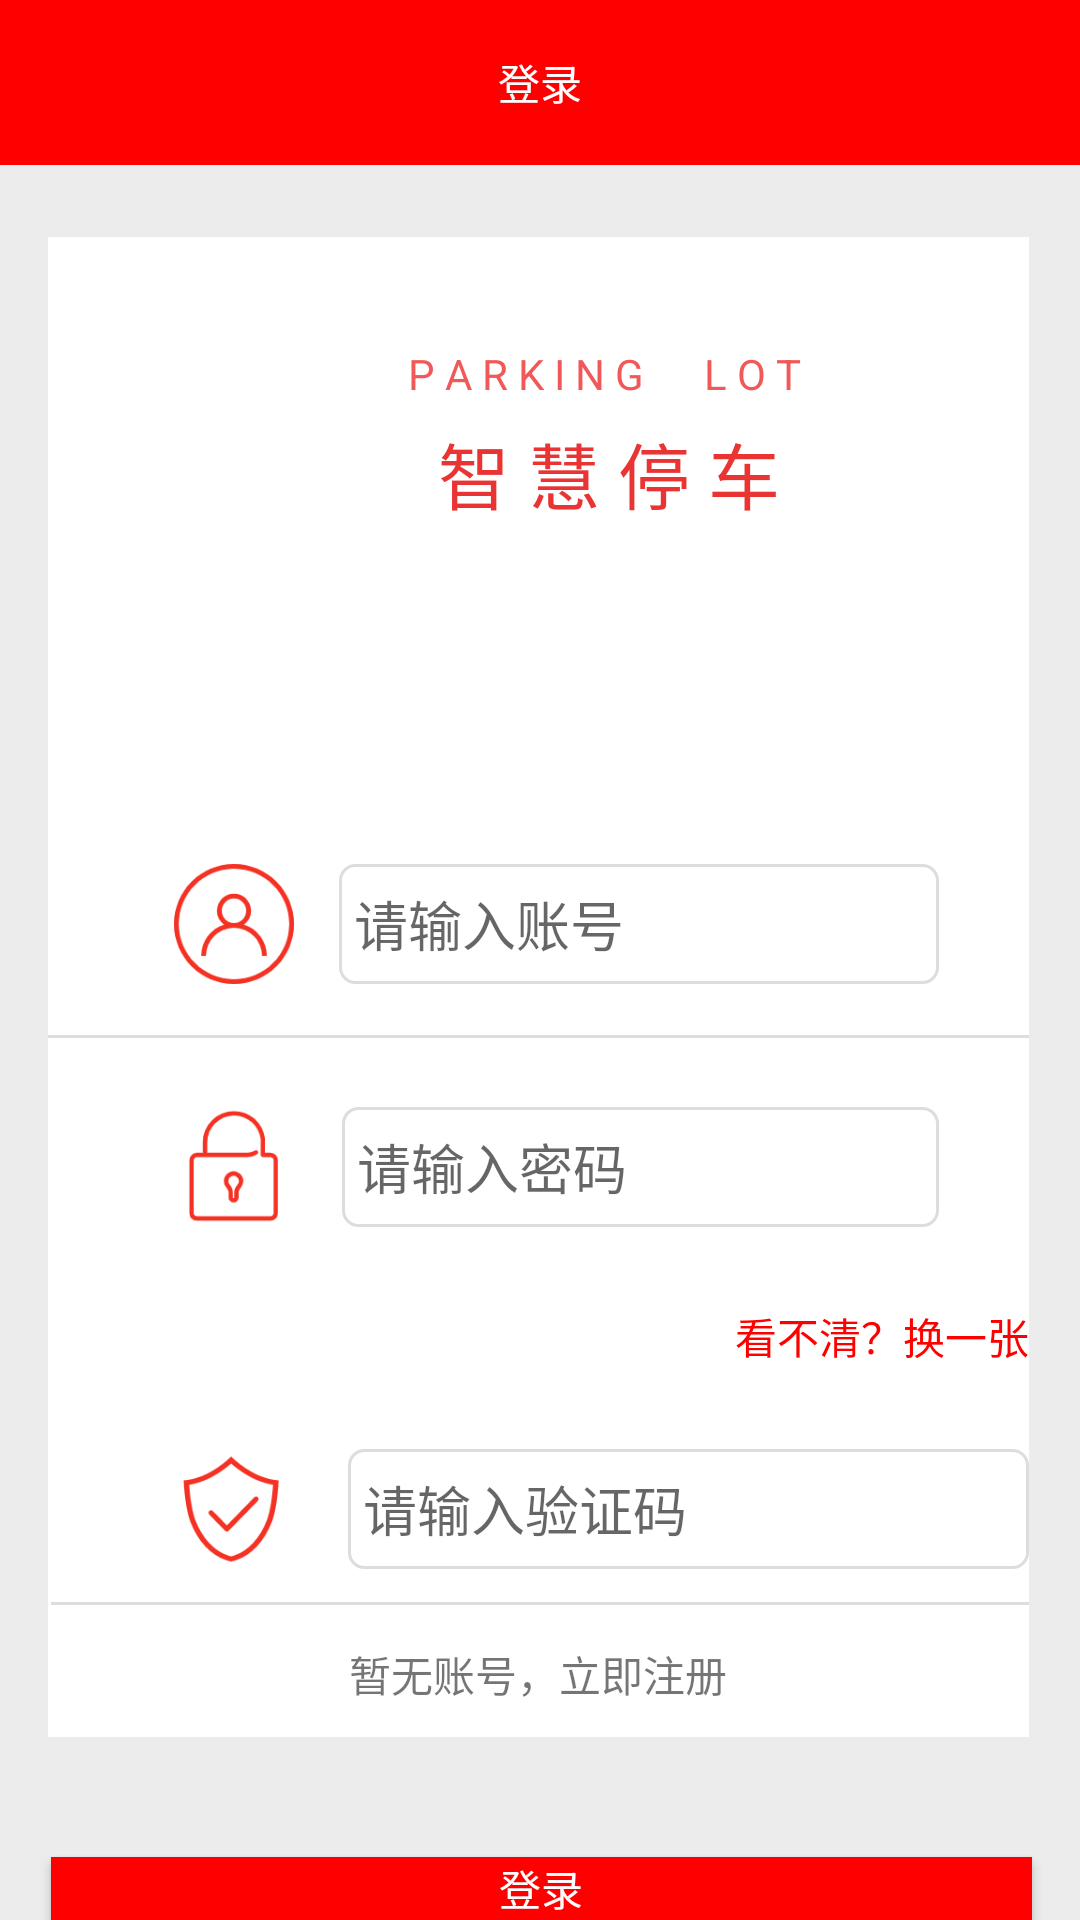

Here is an Android app screen rendered from its layout file. Give the layout XML and the strings, colors and styles it references.
<!-- AndroidManifest.xml: application theme AppTheme -->
<!-- res/layout/activity_login.xml -->
<?xml version="1.0" encoding="utf-8"?>
<RelativeLayout xmlns:android="http://schemas.android.com/apk/res/android"
    xmlns:app="http://schemas.android.com/apk/res-auto"
    xmlns:tools="http://schemas.android.com/tools"
    android:layout_width="match_parent"
    android:layout_height="match_parent"
    android:background="#ECECEC"
    tools:context=".LoginActivity">

    <TextView
        android:id="@+id/login_top"
        android:layout_width="match_parent"
        android:layout_height="55dp"
        android:background="#FF0000"
        android:gravity="center"
        android:text="登录"
        android:textColor="#FFFFFF" />

    <RelativeLayout
        android:id="@+id/login_layout"
        android:layout_width="wrap_content"
        android:layout_height="500dp"
        android:layout_below="@+id/login_top"
        android:layout_alignParentStart="true"
        android:layout_alignParentEnd="true"
        android:layout_marginStart="16dp"
        android:layout_marginTop="24dp"
        android:layout_marginEnd="17dp"
        android:background="#FFFFFF">

        <TextView
            android:id="@+id/textView2"
            android:layout_width="wrap_content"
            android:layout_height="wrap_content"
            android:layout_alignParentStart="true"
            android:layout_alignParentTop="true"
            android:layout_marginStart="120dp"
            android:layout_marginTop="36dp"
            android:text="P A R K I N G      L O T"
            android:textColor="#F15959" />

        <TextView
            android:id="@+id/textView3"
            android:layout_width="wrap_content"
            android:layout_height="wrap_content"
            android:layout_below="@+id/textView2"
            android:layout_alignParentStart="true"
            android:layout_marginStart="130dp"
            android:layout_marginTop="6dp"
            android:text="智 慧 停 车"
            android:textColor="#EA3434"
            android:textSize="24sp" />

        <ImageView
            android:id="@+id/imageView2"
            android:layout_width="40dp"
            android:layout_height="40dp"
            android:layout_below="@+id/view"
            android:layout_alignParentStart="true"
            android:layout_marginStart="42dp"
            android:layout_marginTop="23dp"
            app:srcCompat="@mipmap/pwd" />

        <EditText
            android:id="@+id/login_edit_user"
            android:layout_width="250dp"
            android:layout_height="40dp"
            android:layout_below="@+id/textView3"
            android:layout_alignParentEnd="true"
            android:layout_marginStart="15dp"
            android:layout_marginTop="113dp"
            android:layout_marginEnd="30dp"
            android:layout_toEndOf="@+id/imageView"
            android:background="@drawable/login"
            android:ems="10"
            android:hint="请输入账号"
            android:inputType="textPersonName"
            android:maxLines="1"
            android:padding="5dp" />

        <ImageView
            android:id="@+id/imageView"
            android:layout_width="40dp"
            android:layout_height="40dp"
            android:layout_below="@+id/textView3"
            android:layout_alignParentStart="true"
            android:layout_marginStart="42dp"
            android:layout_marginTop="113dp"
            app:srcCompat="@mipmap/conunt" />

        <EditText
            android:id="@+id/login_edit_pwd"
            android:layout_width="250dp"
            android:layout_height="40dp"
            android:layout_below="@+id/view"
            android:layout_alignParentEnd="true"
            android:layout_marginStart="16dp"
            android:layout_marginTop="23dp"
            android:layout_marginEnd="30dp"
            android:layout_toEndOf="@+id/imageView2"
            android:background="@drawable/login"
            android:ems="10"
            android:hint="请输入密码"
            android:inputType="textPersonName"
            android:maxLines="1"
            android:padding="5dp" />

        <View
            android:id="@+id/view"
            android:layout_width="match_parent"
            android:layout_height="1dp"
            android:layout_below="@+id/login_edit_user"
            android:layout_alignParentStart="true"
            android:layout_marginTop="17dp"
            android:background="#DDDDDD" />

        <View
            android:id="@+id/view2"
            android:layout_width="match_parent"
            android:layout_height="1dp"
            android:layout_alignParentStart="true"
            android:layout_alignParentTop="true"
            android:layout_marginStart="1dp"
            android:layout_marginTop="455dp"
            android:background="#DDDDDD" />

        <TextView
            android:id="@+id/login_tv_register"
            android:layout_width="match_parent"
            android:layout_height="40dp"
            android:layout_alignParentBottom="true"
            android:layout_marginBottom="1dp"
            android:gravity="center"
            android:text="暂无账号，立即注册" />

        <ImageView
            android:id="@+id/login_img"
            android:layout_width="133dp"
            android:layout_height="48dp"
            android:layout_below="@+id/login_edit_pwd"
            android:layout_alignParentStart="true"
            android:layout_marginStart="81dp"
            android:layout_marginTop="11dp"
            android:scaleType="fitXY"
            app:srcCompat="@mipmap/ic_launcher" />

        <TextView
            android:id="@+id/login_tv_ma"
            android:layout_width="wrap_content"
            android:layout_height="wrap_content"
            android:layout_below="@+id/login_edit_pwd"
            android:layout_marginStart="15dp"
            android:layout_marginTop="26dp"
            android:layout_toEndOf="@+id/login_img"
            android:text="看不清？换一张"
            android:textColor="#FF0000" />

        <ImageView
            android:id="@+id/imageView6"
            android:layout_width="40dp"
            android:layout_height="40dp"
            android:layout_below="@+id/login_img"
            android:layout_alignParentStart="true"
            android:layout_marginStart="41dp"
            android:layout_marginTop="15dp"
            app:srcCompat="@mipmap/yanzhengma" />

        <EditText
            android:id="@+id/login_edit_ma"
            android:layout_width="250dp"
            android:layout_height="40dp"
            android:layout_below="@+id/login_img"
            android:layout_marginStart="19dp"
            android:layout_marginTop="15dp"
            android:layout_toEndOf="@+id/imageView6"
            android:background="@drawable/login"
            android:ems="10"
            android:hint="请输入验证码"
            android:inputType="textPersonName"
            android:padding="5dp" />

    </RelativeLayout>

    <Button
        android:id="@+id/login_btn"
        android:layout_width="378dp"
        android:layout_height="60dp"
        android:layout_below="@+id/login_layout"
        android:layout_alignParentStart="true"
        android:layout_alignParentEnd="true"
        android:layout_marginStart="17dp"
        android:layout_marginTop="40dp"
        android:layout_marginEnd="16dp"
        android:background="#FF0000"
        android:text="登录"
        android:textColor="#FFFFFF" />
</RelativeLayout>
<!-- resources referenced by this layout -->
<resources>
  <!-- drawable login (drawable) -->
  <?xml version="1.0" encoding="utf-8"?>
  <shape xmlns:android="http://schemas.android.com/apk/res/android"
      android:shape="rectangle">
  
      <solid android:color="#FFFFFF" />
      <corners android:radius="5dp" />
      <stroke
          android:width="1dp"
          android:color="#DDDDDD" />
  </shape>
  <!-- mipmap conunt: png bitmap (mipmap-xhdpi, 6249 bytes) -->
  <!-- mipmap pwd: png bitmap (mipmap-xhdpi, 3574 bytes) -->
  <!-- mipmap yanzhengma: png bitmap (mipmap-xhdpi, 3433 bytes) -->
  <style name="AppTheme" parent="Theme.MaterialComponents.Light.NoActionBar">
          
          <item name="colorPrimary">#FF0000</item>
          <item name="colorPrimaryDark">#FF0000</item>
          <item name="colorAccent">@color/colorAccent</item>
      </style>
  <!-- not gathered from this repository: default colours our renderer supplied (Android Studio template values) -->
  <color name="colorAccent">#FF03DAC5</color>
</resources>
